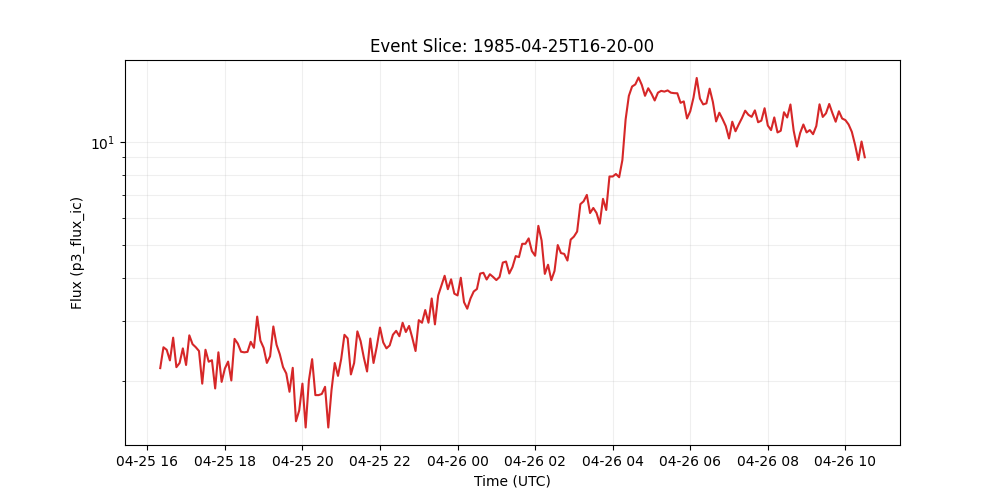

Values plotted in this chart, from the file beside it:
time_tag, p3_flux_ic
1985-04-25 16:20:00, 2.184
1985-04-25 16:25:00, 2.513
1985-04-25 16:30:00, 2.47
1985-04-25 16:35:00, 2.3
1985-04-25 16:40:00, 2.68
1985-04-25 16:45:00, 2.198
1985-04-25 16:50:00, 2.261
1985-04-25 16:55:00, 2.494
1985-04-25 17:00:00, 2.231
1985-04-25 17:05:00, 2.723
1985-04-25 17:10:00, 2.566
1985-04-25 17:15:00, 2.513
1985-04-25 17:20:00, 2.45
1985-04-25 17:25:00, 1.967
1985-04-25 17:30:00, 2.471
1985-04-25 17:35:00, 2.28
1985-04-25 17:40:00, 2.303
1985-04-25 17:45:00, 1.905
1985-04-25 17:50:00, 2.429
1985-04-25 17:55:00, 1.991
1985-04-25 18:00:00, 2.177
1985-04-25 18:05:00, 2.282
1985-04-25 18:10:00, 2.01
1985-04-25 18:15:00, 2.659
1985-04-25 18:20:00, 2.575
1985-04-25 18:25:00, 2.439
1985-04-25 18:30:00, 2.428
1985-04-25 18:35:00, 2.436
1985-04-25 18:40:00, 2.606
1985-04-25 18:45:00, 2.503
1985-04-25 18:50:00, 3.088
1985-04-25 18:55:00, 2.629
1985-04-25 19:00:00, 2.502
1985-04-25 19:05:00, 2.262
1985-04-25 19:10:00, 2.365
1985-04-25 19:15:00, 2.889
1985-04-25 19:20:00, 2.554
1985-04-25 19:25:00, 2.398
1985-04-25 19:30:00, 2.199
1985-04-25 19:35:00, 2.107
1985-04-25 19:40:00, 1.863
1985-04-25 19:45:00, 2.188
1985-04-25 19:50:00, 1.528
1985-04-25 19:55:00, 1.643
1985-04-25 20:00:00, 1.968
1985-04-25 20:05:00, 1.465
1985-04-25 20:10:00, 2.01
1985-04-25 20:15:00, 2.319
1985-04-25 20:20:00, 1.822
1985-04-25 20:25:00, 1.821
1985-04-25 20:30:00, 1.836
1985-04-25 20:35:00, 1.926
1985-04-25 20:40:00, 1.465
1985-04-25 20:45:00, 1.884
1985-04-25 20:50:00, 2.261
1985-04-25 20:55:00, 2.073
1985-04-25 21:00:00, 2.324
1985-04-25 21:05:00, 2.732
1985-04-25 21:10:00, 2.667
1985-04-25 21:15:00, 2.093
... 159 more rows
